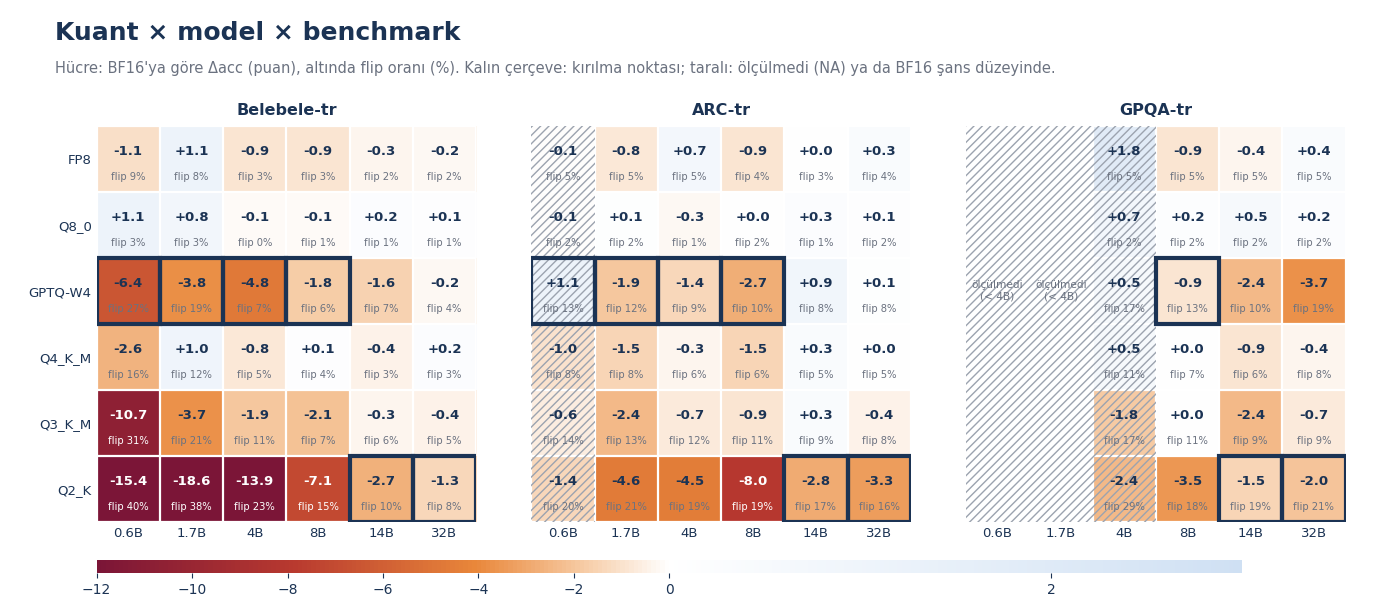

The file beside this chart, header and first rows:
task, model, quant, delta, flip, not_measured_or_chance
belebele_tr, q06, fp8, -1.111, 8.889, False
belebele_tr, q06, q8_0, 1.111, 3.333, False
belebele_tr, q06, gptq, -6.444, 26.67, False
belebele_tr, q06, q4_k_m, -2.556, 16.11, False
belebele_tr, q06, q3_k_m, -10.67, 31.33, False
belebele_tr, q06, q2_k, -15.44, 39.89, False
belebele_tr, q17, fp8, 1.111, 8.222, False
belebele_tr, q17, q8_0, 0.7778, 3.444, False
belebele_tr, q17, gptq, -3.778, 18.67, False
belebele_tr, q17, q4_k_m, 1, 12.33, False
belebele_tr, q17, q3_k_m, -3.667, 21, False
belebele_tr, q17, q2_k, -18.56, 38.11, False
belebele_tr, q4, fp8, -0.8889, 3.333, False
belebele_tr, q4, q8_0, -0.1111, 0.3333, False
belebele_tr, q4, gptq, -4.778, 6.778, False
belebele_tr, q4, q4_k_m, -0.7778, 5.222, False
belebele_tr, q4, q3_k_m, -1.889, 10.78, False
belebele_tr, q4, q2_k, -13.89, 23, False
belebele_tr, q8, fp8, -0.8889, 2.667, False
belebele_tr, q8, q8_0, -0.1111, 1.222, False
belebele_tr, q8, gptq, -1.778, 5.778, False
belebele_tr, q8, q4_k_m, 0.1111, 4.111, False
belebele_tr, q8, q3_k_m, -2.111, 6.778, False
belebele_tr, q8, q2_k, -7.111, 14.67, False
belebele_tr, q14, fp8, -0.3333, 2.111, False
belebele_tr, q14, q8_0, 0.2222, 0.6667, False
belebele_tr, q14, gptq, -1.556, 6.667, False
belebele_tr, q14, q4_k_m, -0.4444, 2.889, False
belebele_tr, q14, q3_k_m, -0.3333, 5.889, False
belebele_tr, q14, q2_k, -2.667, 10, False
belebele_tr, q32, fp8, -0.2222, 2, False
belebele_tr, q32, q8_0, 0.1, 1.0, False
belebele_tr, q32, gptq, -0.2222, 4.444, False
belebele_tr, q32, q4_k_m, 0.2222, 2.667, False
belebele_tr, q32, q3_k_m, -0.4, 5.0, False
belebele_tr, q32, q2_k, -1.333, 7.778, False
arc_tr, q06, fp8, -0.08532, 4.693, True
arc_tr, q06, q8_0, -0.08532, 1.621, True
arc_tr, q06, gptq, 1.109, 13.05, True
arc_tr, q06, q4_k_m, -1.024, 8.02, True
arc_tr, q06, q3_k_m, -0.5973, 13.74, True
arc_tr, q06, q2_k, -1.365, 20.31, True
arc_tr, q17, fp8, -0.7679, 5.205, False
arc_tr, q17, q8_0, 0.08532, 2.133, False
arc_tr, q17, gptq, -1.877, 12.12, False
arc_tr, q17, q4_k_m, -1.451, 7.594, False
arc_tr, q17, q3_k_m, -2.389, 12.8, False
arc_tr, q17, q2_k, -4.608, 20.99, False
arc_tr, q4, fp8, 0.6826, 4.608, False
arc_tr, q4, q8_0, -0.256, 0.9386, False
arc_tr, q4, gptq, -1.365, 9.044, False
arc_tr, q4, q4_k_m, -0.3413, 5.973, False
arc_tr, q4, q3_k_m, -0.6826, 11.6, False
arc_tr, q4, q2_k, -4.522, 18.52, False
arc_tr, q8, fp8, -0.8532, 4.096, False
arc_tr, q8, q8_0, 0.0, 1.536, False
arc_tr, q8, gptq, -2.73, 9.727, False
arc_tr, q8, q4_k_m, -1.451, 5.717, False
arc_tr, q8, q3_k_m, -0.8532, 11.43, False
arc_tr, q8, q2_k, -8.02, 19.28, False
... 48 more rows
